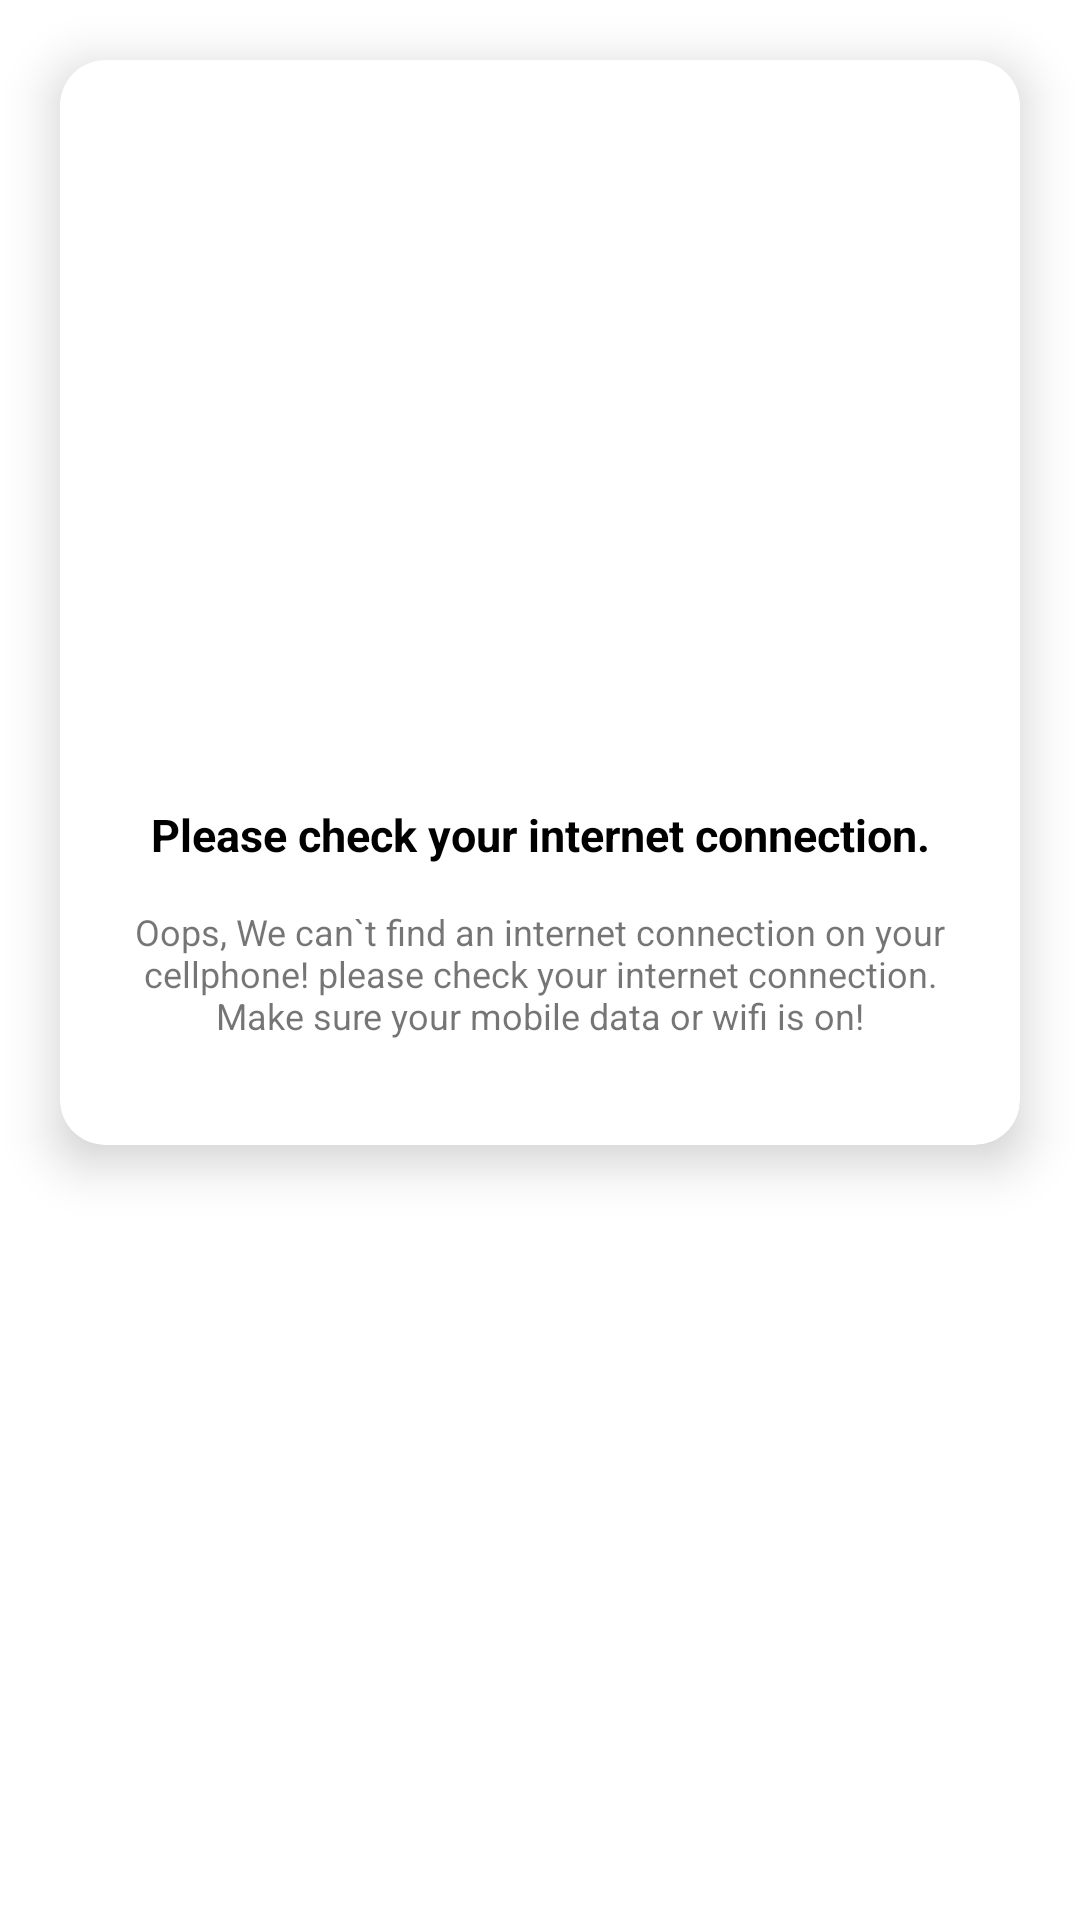

This screen was rendered from an Android layout file. Write that file and the resources it references.
<!-- AndroidManifest.xml: application theme Theme.JuloWeather -->
<!-- res/layout/custom_dialog.xml -->
<?xml version="1.0" encoding="utf-8"?>
<RelativeLayout
    xmlns:android="http://schemas.android.com/apk/res/android"
    xmlns:app="http://schemas.android.com/apk/res-auto"
    xmlns:tools="http://schemas.android.com/tools"
    android:layout_width="match_parent"
    android:layout_height="match_parent">

    <androidx.cardview.widget.CardView
        android:layout_width="match_parent"
        android:layout_height="wrap_content"
        android:id="@+id/myCardView"
        app:cardBackgroundColor="@color/white"
        android:layout_margin="20dp"
        android:elevation="10dp"
        app:cardElevation="10dp"
        app:cardCornerRadius="15dp"
        android:background="@color/white">

        <androidx.appcompat.widget.LinearLayoutCompat
            android:orientation="vertical"
            android:layout_width="match_parent"
            android:layout_height="wrap_content"
            android:gravity="center">

            <androidx.appcompat.widget.AppCompatImageView
                android:id="@+id/imageView"
                android:layout_width="match_parent"
                android:layout_height="200dp"
                android:layout_marginStart="8dp"
                android:layout_marginLeft="8dp"
                android:layout_marginTop="8dp"
                android:layout_marginEnd="8dp"
                android:layout_marginRight="8dp"
                android:src="@drawable/no_internet"/>

            <TextView
                android:id="@+id/txtTitle"
                android:layout_width="match_parent"
                android:gravity="center"
                android:layout_height="wrap_content"
                android:layout_marginStart="8dp"
                android:layout_marginLeft="8dp"
                android:layout_marginTop="40dp"
                android:layout_marginEnd="8dp"
                android:layout_marginRight="8dp"
                android:text="Please check your internet connection."
                android:textColor="@android:color/black"
                android:textSize="15dp"
                android:textStyle="bold"
                tools:ignore="SpUsage" />

            <TextView
                android:id="@+id/txtMessage"
                android:layout_width="wrap_content"
                android:gravity="center"
                android:layout_height="wrap_content"
                android:layout_marginStart="8dp"
                android:layout_marginLeft="8dp"
                android:layout_marginTop="14dp"
                android:layout_marginEnd="8dp"
                android:layout_marginRight="8dp"
                android:layout_marginBottom="35dp"
                android:maxEms="20"
                android:text="@string/ops_connection_problem"
                android:textSize="12dp"
                tools:ignore="SpUsage" />

        </androidx.appcompat.widget.LinearLayoutCompat>
    </androidx.cardview.widget.CardView>

</RelativeLayout>
<!-- resources referenced by this layout -->
<resources>
  <color name="white">#ffff</color>
  <string name="ops_connection_problem">Oops, We can`t find an internet connection on your cellphone! please check your internet connection. Make sure your mobile data or wifi is on!</string>
  <style name="Theme.JuloWeather" parent="Theme.MaterialComponents.Light">
          <item name="colorPrimary">@color/COLOR_PRIMARY</item>
          <item name="colorPrimaryDark">@color/COLOR_PRIMARY</item>
          <item name="colorAccent">@color/COLOR_PRIMARY_INVERT</item>
          <item name="windowNoTitle">true</item>
          <item name="android:windowBackground">@color/COLOR_BACKGROUND_PRIMARY</item>
          <item name="android:colorBackground">@color/COLOR_BACKGROUND_PRIMARY</item>
          <item name="android:textColorPrimary">@color/COLOR_TEXT_MAIN_INVERT</item>
          <item name="android:colorEdgeEffect">@color/COLOR_PRIMARY</item>
          <item name="android:colorControlActivated">@color/COLOR_ACCENT_PRIMARY</item>
          <item name="colorControlActivated">@color/COLOR_ACCENT_SECONDARY</item>
          <item name="textAppearanceBody2">@style/TextAppearance.MaterialComponents.Body2</item>
          <item name="android:editTextColor">@color/COLOR_TEXT_NAVIGATION</item>
          <item name="android:statusBarColor">@color/white</item>
          <item name="android:windowLightStatusBar">true</item>
      </style>
  <color name="COLOR_PRIMARY">#FFFFFF</color>
  <color name="COLOR_PRIMARY_INVERT">#DEFFFFFF</color>
  <color name="COLOR_BACKGROUND_PRIMARY">#FFFFFF</color>
  <color name="COLOR_TEXT_MAIN_INVERT">#DEFFFFFF</color>
  <color name="COLOR_ACCENT_PRIMARY">#3FB1E1</color>
  <color name="COLOR_ACCENT_SECONDARY">#168CBF</color>
  <color name="COLOR_TEXT_NAVIGATION">#FF001122</color>
</resources>
